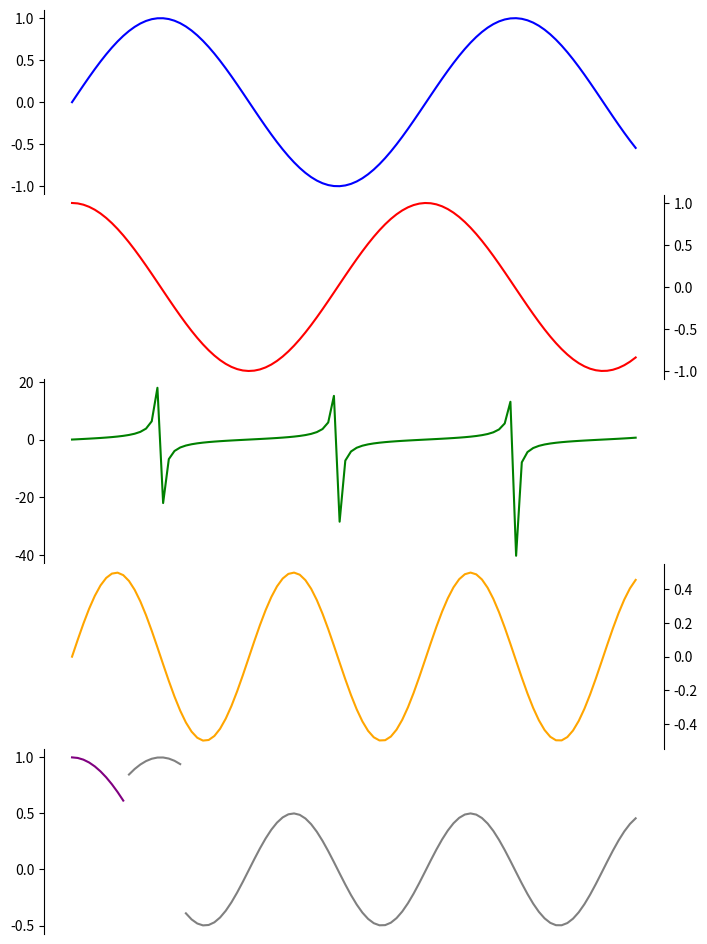

Python code for this plot:
import matplotlib.pyplot as plt
import numpy as np
import pandas as pd

# Sample data for each subplot
x = np.linspace(0, 10, 100)
y1 = np.sin(x)
y2 = np.cos(x)
y3 = np.tan(x)
y4 = np.sin(x) * np.cos(x)

# Create subplots
fig, axs = plt.subplots(5, 1, figsize=(8, 12), sharex='none')

# Plot data on each subplot
axs[0].plot(x, y1, color='blue')
axs[1].plot(x, y2, color='red')
axs[2].plot(x, y3, color='green')
axs[3].plot(x, y4, color='orange')

# Remove x-axis and spines from each subplot
for ax in axs:
    ax.xaxis.set_visible(False)
    ax.spines[['top', 'bottom', 'right', 'left']].set_visible(False)


# Remove titles from each subplot
for ax in axs:
    ax.set_title('')

# Draw a line from the first subplot to the second one
# axs[0].plot([0, 10], [0, 0], linestyle='--', color='black')  # Change [0, 10] to desired x-range

# Remove spaces between subplots
plt.subplots_adjust(hspace=0)

# Alternating y-axis position
for i, ax in enumerate(axs):
    if i % 2 == 0:  # Even index subplots
        ax.yaxis.tick_left()
        ax.spines['left'].set_visible(True)  # Remove y-axis

    else:  # Odd index subplots
        ax.yaxis.tick_right()
        ax.spines['right'].set_visible(True)


# Fifth subplot for projection
axs[4].plot(x[:10], y2[:10], label='Data from Subplot 2', color='purple')
axs[4].plot(x[10:20], y1[10:20], label='Data from Subplot 1', color='gray')
axs[4].plot(x[20:100], y4[20:100], label='Data from Subplot 1', color='gray')

# Add more data projections as needed

plt.show()


